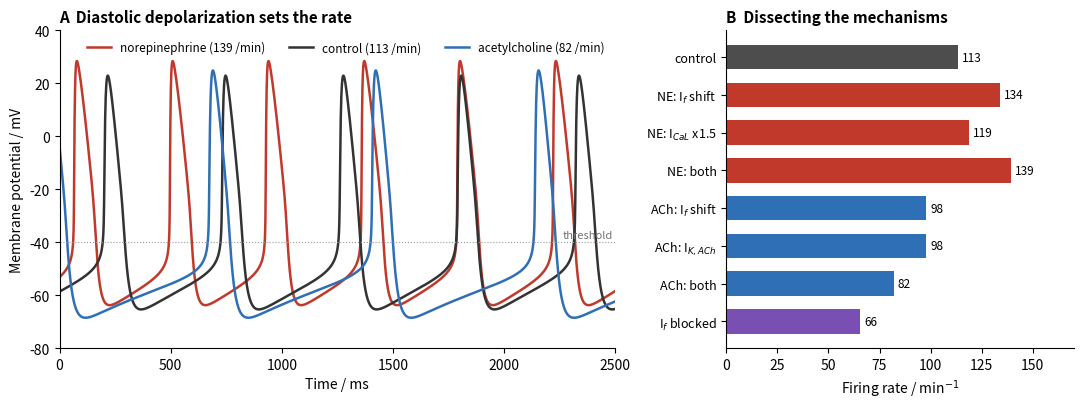

Python code for this plot:
# A minimal model of a sinoatrial-node pacemaker cell and its autonomic modulation (illustrative parameters).
#   C dV/dt = -(I_CaL + I_K + I_f + I_b + I_KACh),  C = 1 uF/cm2, currents in uA/cm2, V in mV, t in ms
#   I_CaL = g_Ca d_inf(V) f (V - E_Ca)   L-type Ca2+ current (upstroke), inactivation f (tau 40 ms)
#   I_K   = g_K x (V - E_K)              delayed rectifier (repolarization), activation x (tau 420 ms)
#   I_f   = g_f y (V - E_f)              "funny" current through HCN channels, E_f = -25 mV, activated by
#                                         hyperpolarization: y_inf = 1/(1 + exp((V - V_half)/8)), tau 600 ms
#   I_b   = g_b (V - E_b)                background inward current
#   I_KACh = g_KACh (V - E_K)            ACh-activated K+ current (GIRK)
# Sympathetic (NE, cAMP): V_half of I_f +8 mV and g_Ca x 1.5. Parasympathetic (ACh): V_half -7 mV and
# g_KACh = 0.004. The Ca2+ clock (Ca2+ release and Na+/Ca2+ exchange) is not modelled separately.
# A: membrane potential (intrinsic rate of the isolated node about 110 /min). B: firing rate when each
# mechanism acts alone or together, and with I_f blocked.
import matplotlib.pyplot as plt
import numpy as np
from scipy.integrate import solve_ivp

BASE = dict(gCa=0.2, gK=0.15, gf=0.04, Vh=-65.0, gb=0.005, gKACh=0.0)
ECa, EK, Ef, Eb = 50.0, -85.0, -25.0, -20.0


def simulate(T=6000.0, **kw):
    p = dict(BASE)
    p.update(kw)

    def rhs(t, s):
        V, f, x, y = s
        d = 1 / (1 + np.exp(-(V + 28) / 5))
        I = (p["gCa"] * d * f * (V - ECa) + p["gK"] * x * (V - EK) + p["gf"] * y * (V - Ef)
             + p["gb"] * (V - Eb) + p["gKACh"] * (V - EK))
        return [-I, (1 / (1 + np.exp((V + 38) / 5)) - f) / 40.0, (1 / (1 + np.exp(-(V + 25) / 7)) - x) / 420.0,
                (1 / (1 + np.exp((V - p["Vh"]) / 8)) - y) / 600.0]

    sol = solve_ivp(rhs, (0, T), [-60.0, 1.0, 0.0, 0.2], max_step=0.5)
    return sol.t, sol.y[0]


def rate(t, V, t0=2500.0):
    up = t[1:][(V[:-1] < -10) & (V[1:] >= -10)]
    up = up[up > t0]
    return 60000.0 / np.mean(np.diff(up)) if len(up) > 1 else 0.0


NE = dict(Vh=-57.0, gCa=0.3)
ACH = dict(Vh=-72.0, gKACh=0.004)
fig, (axa, axb) = plt.subplots(1, 2, figsize=(11, 4.2), gridspec_kw={"width_ratios": [1.6, 1]})
for kw, c, lab in ((NE, "#c0392b", "norepinephrine"), ({}, "0.2", "control"), (ACH, "#2f6fb5", "acetylcholine")):
    t, V = simulate(**kw)
    k = (t >= 3000) & (t <= 5500)
    axa.plot(t[k] - 3000, V[k], color=c, lw=1.8, label=f"{lab} ({rate(t, V):.0f} /min)")
axa.axhline(-40, color="0.6", lw=0.8, ls=":")
axa.text(2490, -38.5, "threshold", ha="right", fontsize=8, color="0.45")
axa.set_xlim(0, 2500)
axa.set_ylim(-80, 40)
axa.set_xlabel("Time / ms")
axa.set_ylabel("Membrane potential / mV")
axa.set_title("A  Diastolic depolarization sets the rate", loc="left", fontsize=11, fontweight="bold")
axa.legend(frameon=False, fontsize=8.5, loc="upper right", ncol=3)

cases = [("control", {}), ("NE: I$_f$ shift", dict(Vh=-57.0)), ("NE: I$_{CaL}$ x1.5", dict(gCa=0.3)), ("NE: both", NE),
         ("ACh: I$_f$ shift", dict(Vh=-72.0)), ("ACh: I$_{K,ACh}$", dict(gKACh=0.004)), ("ACh: both", ACH),
         ("I$_f$ blocked", dict(gf=0.0))]
rates = [rate(*simulate(**kw)) for _, kw in cases]
cols = ["0.3"] + ["#c0392b"] * 3 + ["#2f6fb5"] * 3 + ["#7a4fb3"]
y = np.arange(len(cases))[::-1]
axb.barh(y, rates, color=cols, height=0.65)
for yi, r in zip(y, rates):
    axb.text(r + 2, yi, f"{r:.0f}", va="center", fontsize=8.5)
axb.set_yticks(y)
axb.set_yticklabels([c for c, _ in cases], fontsize=9)
axb.set_xlabel("Firing rate / min$^{-1}$")
axb.set_xlim(0, 170)
axb.set_title("B  Dissecting the mechanisms", loc="left", fontsize=11, fontweight="bold")
for a in (axa, axb):
    a.spines["top"].set_visible(False)
    a.spines["right"].set_visible(False)
fig.tight_layout()
